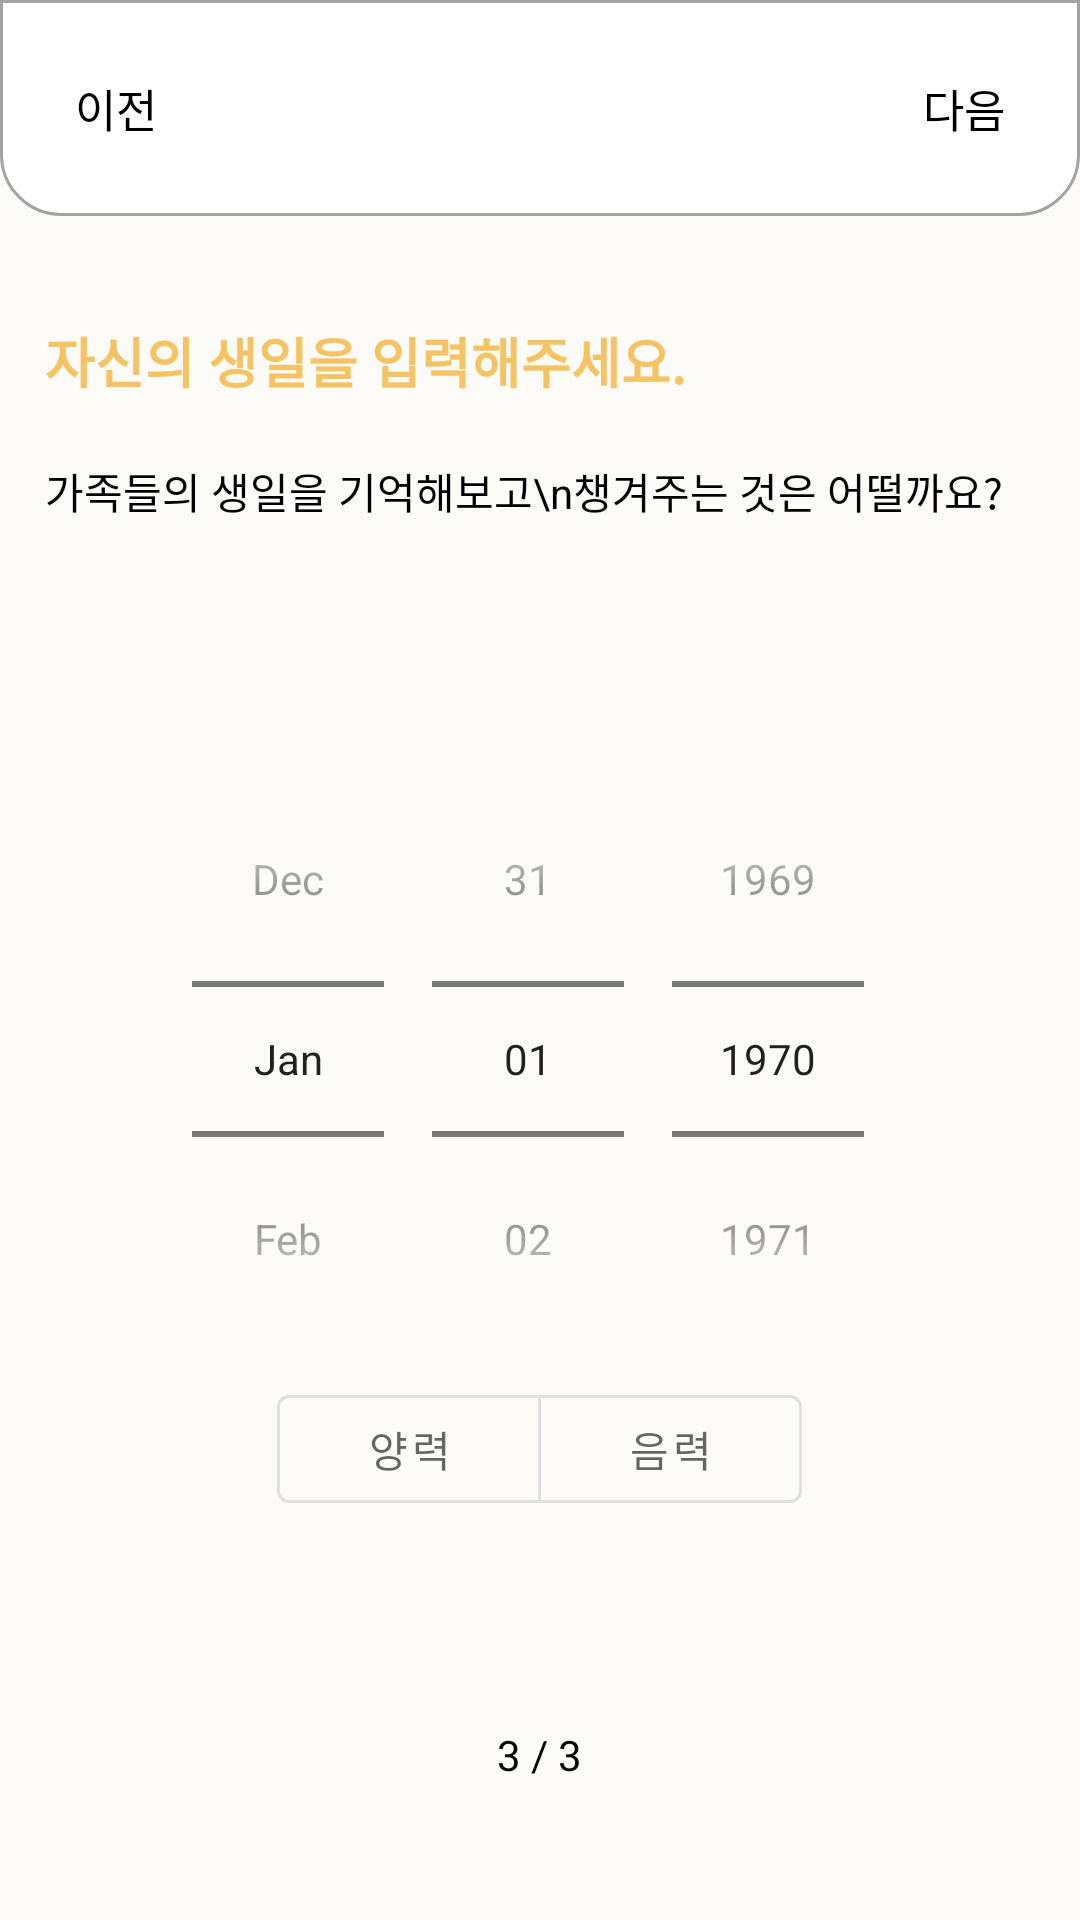

Produce the Android XML layout that renders to this screen, including the resource entries it uses.
<!-- AndroidManifest.xml: application theme AppTheme -->
<!-- res/layout/profile_birthday.xml -->
<?xml version="1.0" encoding="utf-8"?>
<LinearLayout xmlns:android="http://schemas.android.com/apk/res/android"

    xmlns:tools="http://schemas.android.com/tools"
    android:layout_width="match_parent"
    android:layout_height="match_parent"
    xmlns:app="http://schemas.android.com/apk/res-auto"
    android:orientation="vertical"
    tools:context=".profile.edit.Profile_birthday">

    <LinearLayout
        android:layout_width="match_parent"
        android:layout_height="wrap_content"
        android:background="@drawable/top_menubar"
        android:padding="25dp"
        android:orientation="horizontal">

        <TextView
            android:layout_gravity="center"
            android:layout_width="wrap_content"
            android:layout_height="wrap_content"
            android:textColor="@color/black"
            android:id="@+id/back"
            android:text="이전"
            android:textSize="15sp"/>

        <View
            android:layout_width="0dp"
            android:layout_height="0dp"
            android:layout_weight="1"/>

        <TextView
            android:id="@+id/complete"
            android:layout_gravity="center"
            android:layout_width="wrap_content"
            android:layout_height="wrap_content"
            android:textColor="@color/black"
            android:text="다음"
            android:textSize="15sp" />


    </LinearLayout>

    <LinearLayout
        android:layout_width="match_parent"
        android:layout_height="wrap_content"
        android:layout_marginStart="10dp"
        android:layout_marginTop="30dp"
        android:orientation="vertical">

        <TextView
            android:layout_width="match_parent"
            android:layout_height="wrap_content"
            android:padding="5dp"
            android:text="자신의 생일을 입력해주세요."
            android:textColor="#F5C364"
            android:textSize="18sp"
            android:textStyle="bold" />


        <TextView
            android:layout_width="match_parent"
            android:layout_height="wrap_content"
            android:layout_marginTop="10dp"
            android:padding="5dp"
            android:text="가족들의 생일을 기억해보고\n챙겨주는 것은 어떨까요?"
            android:textColor="@color/black"
            android:textSize="14sp" />


    </LinearLayout>

    <View
        android:layout_width="0dp"
        android:layout_height="0dp"
        android:layout_weight="1" />
    <LinearLayout
        android:layout_width="match_parent"
        android:layout_height="wrap_content"
        android:layout_weight="1"
        android:gravity="center"
        android:orientation="vertical">

        <DatePicker
            android:id="@+id/dataPicker"
            android:layout_width="wrap_content"
            android:layout_height="wrap_content"
            android:calendarViewShown="false"
            android:datePickerMode="spinner" />



        <com.google.android.material.button.MaterialButtonToggleGroup
            android:id="@+id/toggleButton"
            app:singleSelection="true"
            android:layout_width="wrap_content"
            android:layout_height="wrap_content">

            <com.google.android.material.button.MaterialButton
                android:id="@+id/solar"
                style="?attr/materialButtonOutlinedStyle"
                android:layout_width="wrap_content"
                android:layout_height="wrap_content"
                android:text="양력" />

            <com.google.android.material.button.MaterialButton
                android:id="@+id/lunar"
                style="?attr/materialButtonOutlinedStyle"
                android:layout_width="wrap_content"
                android:layout_height="wrap_content"
                android:text="음력" />

        </com.google.android.material.button.MaterialButtonToggleGroup>
    </LinearLayout>




    <View
        android:layout_width="match_parent"
        android:layout_height="0dp"
        android:layout_weight="1" />

    <TextView
        android:layout_width="wrap_content"
        android:layout_height="wrap_content"
        android:layout_gravity="center"
        android:layout_weight="1"
        android:text="3 / 3"
        android:textColor="@color/black" />


</LinearLayout>
<!-- resources referenced by this layout -->
<resources>
  <color name="black">#FF000000</color>
  <!-- drawable top_menubar (drawable) -->
  <?xml version="1.0" encoding="utf-8"?>
  <shape xmlns:android="http://schemas.android.com/apk/res/android"
      android:padding="10dp"
      android:shape="rectangle" >
      <solid android:color="#FFF" />
  
      <corners
          android:bottomLeftRadius="20dp"
          android:elevation="50dp"
          android:bottomRightRadius="20dp" />
      <stroke
          android:width="1dp"
          android:elevation="150dp"
          android:color="#A3A3A3" />
  
  </shape>
  <style name="AppTheme" parent="Theme.MaterialComponents.Light.NoActionBar">
          
          <item name="colorPrimary">@color/bright_yellow</item>
          <item name="colorPrimaryVariant">@color/black</item>
          <item name="colorOnPrimary">@color/light_yellow</item>
          
          <item name="colorSecondary">@color/teal_200</item>
          <item name="colorSecondaryVariant">@color/representative</item>
          <item name="colorOnSecondary">@color/black</item>
          
          <item name="android:statusBarColor" tools:targetApi="l">?attr/colorPrimaryVariant</item>
          
          <item name="android:windowActionBar">false</item>
          <item name="windowNoTitle">true</item>
          <item name="bottomSheetDialogTheme">@style/AppBottomSheetDialogTheme</item>
  
  
  
          <item name="android:windowBackground">@color/light_yellow</item>
  
      </style>
  <color name="bright_yellow">#F5C364</color>
  <color name="light_yellow">#FCFBF7</color>
  <color name="teal_200">#FF03DAC5</color>
  <color name="representative">#F5FAFF</color>
  <style name="AppBottomSheetDialogTheme" parent="Theme.Design.Light.BottomSheetDialog">
          <item name="bottomSheetStyle">@style/AppModalStyle</item>
      </style>
  <style name="AppModalStyle" parent="Widget.Design.BottomSheet.Modal">
  
      </style>
</resources>
